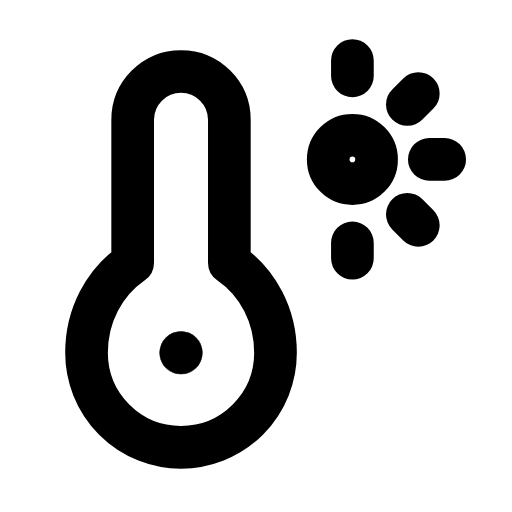
t = 0.00 s
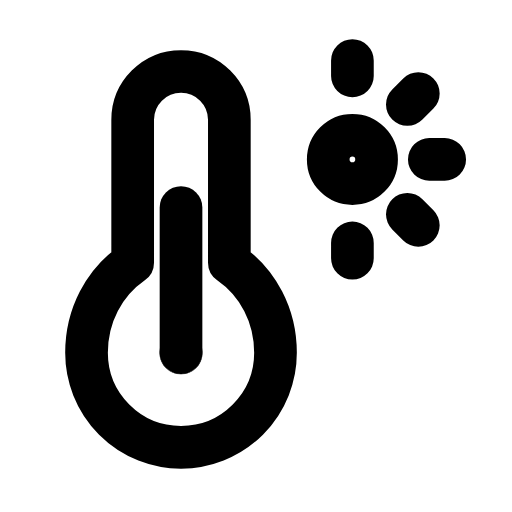
t = 0.34 s
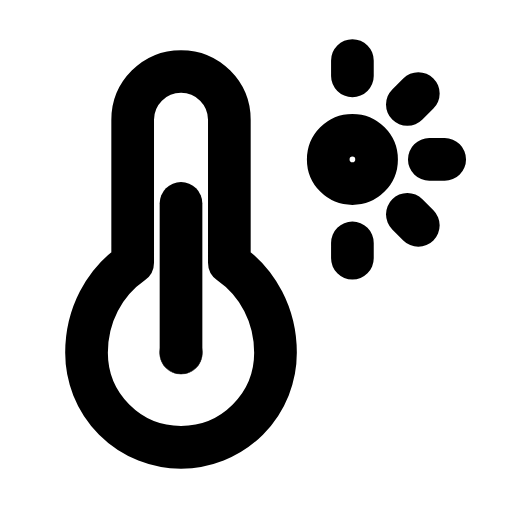
t = 0.66 s
t = 0.98 s: frame unchanged from t = 0.00 s, image omitted
t = 1.32 s: frame unchanged from t = 0.66 s, image omitted
t = 1.68 s: frame unchanged from t = 0.00 s, image omitted

The animated SVG that drew these frames (rendered in a browser with its animation timeline set to each time). Animation: 1 SMIL element (animate=1); one cycle of 2.00 s, repeats indefinitely.

<svg xmlns="http://www.w3.org/2000/svg" width="24" height="24" viewBox="0 0 24 24" fill="none"><g transform="translate(-0.373 -0.356) scale(1.03)"><path stroke="currentColor" stroke-width="1.942" stroke-linecap="round" stroke-linejoin="round" fill="none" d="M8.6 3.6A2.2 2.2 0 0 0 6.4 5.8L6.4 12.3C5.1 13.2 4.3 14.7 4.3 16.4A4.3 4.3 0 1 0 12.9 16.4C12.9 14.7 12.1 13.2 10.8 12.3L10.8 5.8A2.2 2.2 0 0 0 8.6 3.6Z"></path><circle stroke="currentColor" stroke-width="1.942" stroke-linecap="round" stroke-linejoin="round" fill="none" cx="8.6" cy="16.4" r="0.01"></circle><line stroke="currentColor" stroke-width="1.942" stroke-linecap="round" stroke-linejoin="round" fill="none" x1="8.6" x2="8.6" y1="16.4" y2="14"><animate attributeName="y2" values="16.4;16.4;9.6;9.6;16.4;16.4;9.6;9.6;16.4;16.4;16.4" keyTimes="0;0.09;0.2475;0.36;0.45;0.6;0.66;0.735;0.84;0.9;1" dur="2s" repeatCount="indefinite" calcMode="spline" keySplines="0.16 1 0.3 1;0.16 1 0.3 1;0.16 1 0.3 1;0.16 1 0.3 1;0.16 1 0.3 1;0.16 1 0.3 1;0.16 1 0.3 1;0.16 1 0.3 1;0.16 1 0.3 1;0.16 1 0.3 1"/></line><circle stroke="currentColor" stroke-width="1.942" stroke-linecap="round" stroke-linejoin="round" fill="none" cx="16.4" cy="7.6" r="1.1"></circle><path stroke="currentColor" stroke-width="1.942" stroke-linecap="round" stroke-linejoin="round" fill="none" d="M16.4 3.1L16.4 3.8M20.6 7.6L19.9 7.6M19.4 4.6L18.9 5.1M16.4 11.4L16.4 12.1M19.4 10.6L18.9 10.1"></path></g></svg>
